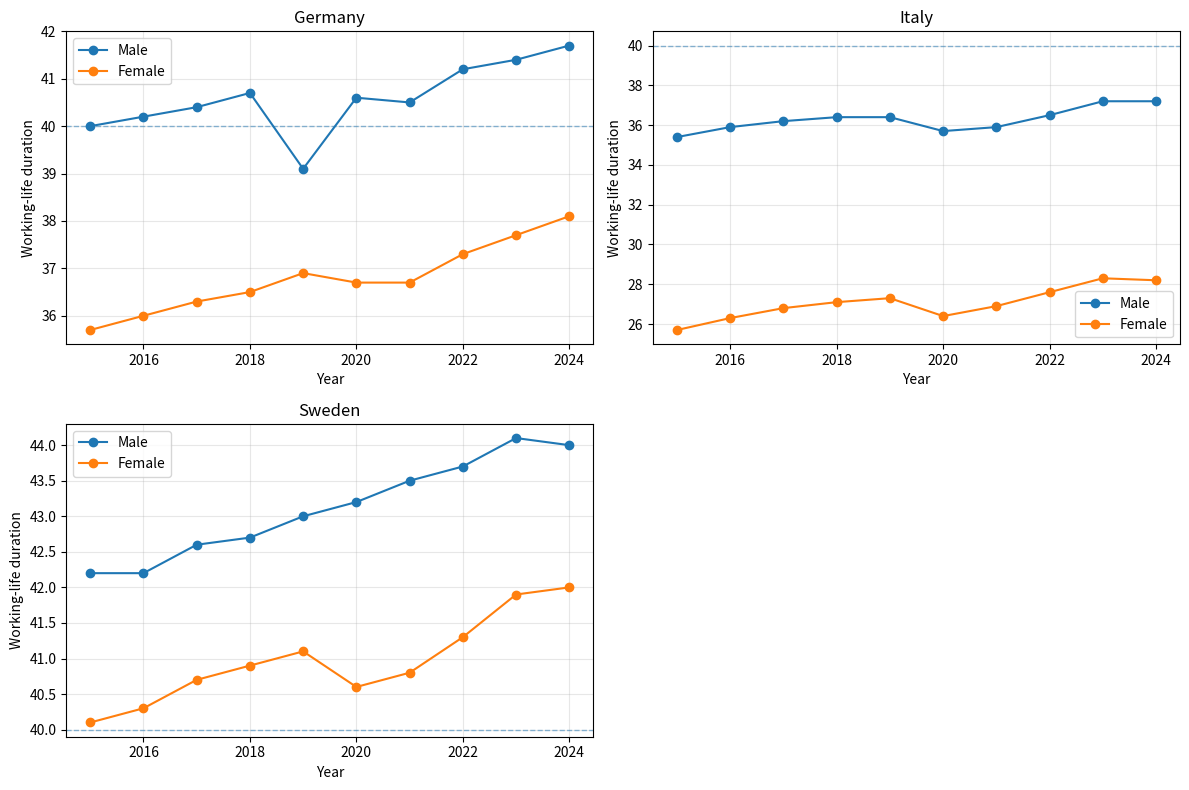

Write Python code to recreate this figure.
import pandas as pd
import matplotlib.pyplot as plt

data = [
    ["Germany", 2015, "Male", 40.0], ["Germany", 2016, "Male", 40.2],
    ["Germany", 2017, "Male", 40.4], ["Germany", 2018, "Male", 40.7],
    ["Germany", 2019, "Male", 39.1], ["Germany", 2020, "Male", 40.6],
    ["Germany", 2021, "Male", 40.5], ["Germany", 2022, "Male", 41.2],
    ["Germany", 2023, "Male", 41.4], ["Germany", 2024, "Male", 41.7],
    ["Germany", 2015, "Female", 35.7], ["Germany", 2016, "Female", 36.0],
    ["Germany", 2017, "Female", 36.3], ["Germany", 2018, "Female", 36.5],
    ["Germany", 2019, "Female", 36.9], ["Germany", 2020, "Female", 36.7],
    ["Germany", 2021, "Female", 36.7], ["Germany", 2022, "Female", 37.3],
    ["Germany", 2023, "Female", 37.7], ["Germany", 2024, "Female", 38.1],

    ["Italy", 2015, "Male", 35.4], ["Italy", 2016, "Male", 35.9],
    ["Italy", 2017, "Male", 36.2], ["Italy", 2018, "Male", 36.4],
    ["Italy", 2019, "Male", 36.4], ["Italy", 2020, "Male", 35.7],
    ["Italy", 2021, "Male", 35.9], ["Italy", 2022, "Male", 36.5],
    ["Italy", 2023, "Male", 37.2], ["Italy", 2024, "Male", 37.2],
    ["Italy", 2015, "Female", 25.7], ["Italy", 2016, "Female", 26.3],
    ["Italy", 2017, "Female", 26.8], ["Italy", 2018, "Female", 27.1],
    ["Italy", 2019, "Female", 27.3], ["Italy", 2020, "Female", 26.4],
    ["Italy", 2021, "Female", 26.9], ["Italy", 2022, "Female", 27.6],
    ["Italy", 2023, "Female", 28.3], ["Italy", 2024, "Female", 28.2],

    ["Sweden", 2015, "Male", 42.2], ["Sweden", 2016, "Male", 42.2],
    ["Sweden", 2017, "Male", 42.6], ["Sweden", 2018, "Male", 42.7],
    ["Sweden", 2019, "Male", 43.0], ["Sweden", 2020, "Male", 43.2],
    ["Sweden", 2021, "Male", 43.5], ["Sweden", 2022, "Male", 43.7],
    ["Sweden", 2023, "Male", 44.1], ["Sweden", 2024, "Male", 44.0],
    ["Sweden", 2015, "Female", 40.1], ["Sweden", 2016, "Female", 40.3],
    ["Sweden", 2017, "Female", 40.7], ["Sweden", 2018, "Female", 40.9],
    ["Sweden", 2019, "Female", 41.1], ["Sweden", 2020, "Female", 40.6],
    ["Sweden", 2021, "Female", 40.8], ["Sweden", 2022, "Female", 41.3],
    ["Sweden", 2023, "Female", 41.9], ["Sweden", 2024, "Female", 42.0],
]

df = pd.DataFrame(data, columns=["Country", "Year", "Gender", "Duration"])

countries = ["Germany", "Italy", "Sweden"]

plt.figure(figsize=(12, 8))

for i, country in enumerate(countries, 1):
    plt.subplot(2, 2, i)
    subset = df[df["Country"] == country]

    for gender in ["Male", "Female"]:
        gdata = subset[subset["Gender"] == gender]
        plt.plot(gdata["Year"], gdata["Duration"], marker="o", label=gender)

    plt.axhline(40, linestyle="--", linewidth=1, alpha=0.5)
    plt.title(country)
    plt.xlabel("Year")
    plt.ylabel("Working-life duration")
    plt.grid(alpha=0.3)
    plt.legend()

plt.tight_layout()
plt.show()
